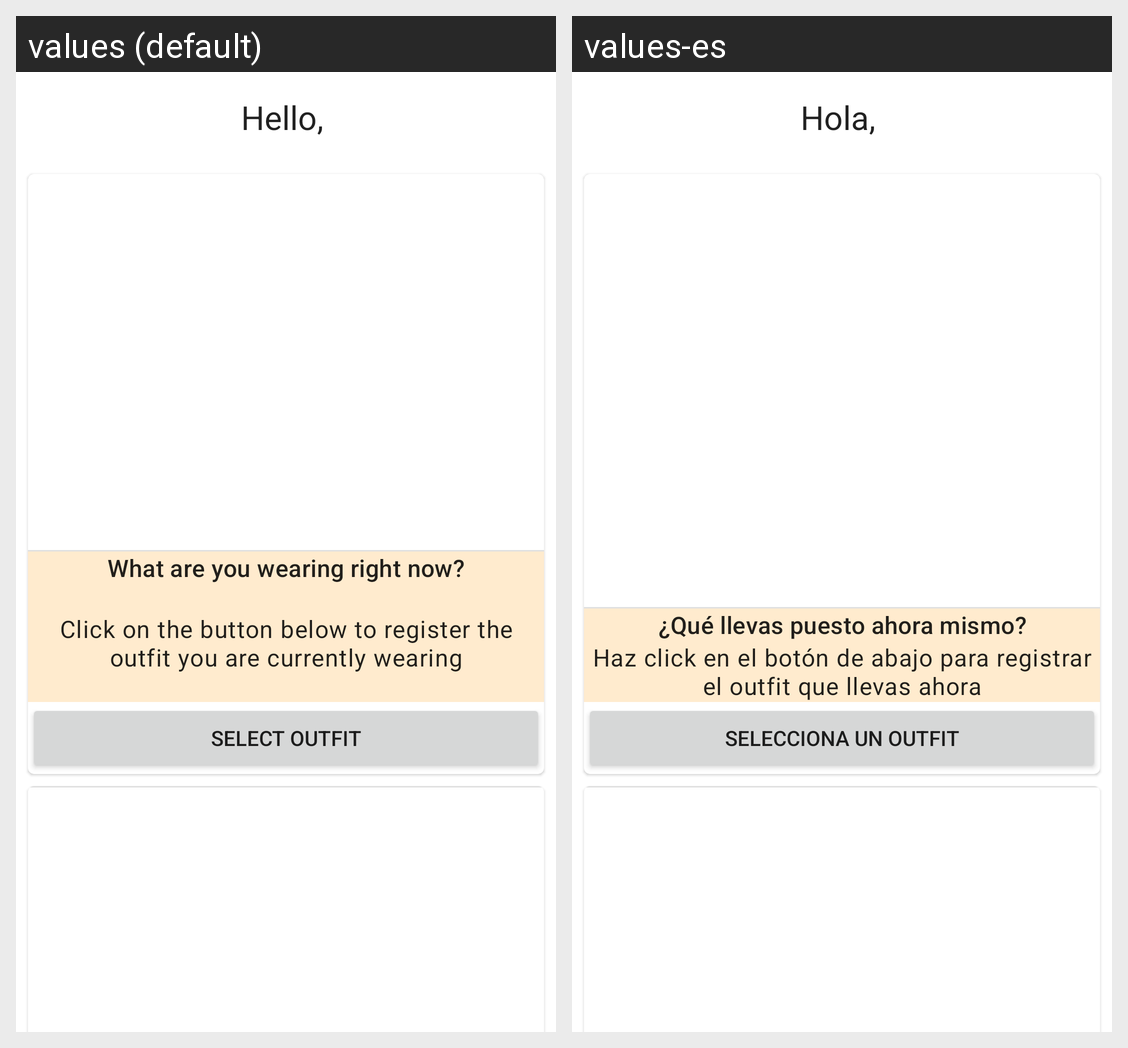

The same Android screen rendered under two of its app's locales, left to right. List the strings drawn on it with the default value and each locale's translation.
Android screen res/layout/fragment_home.xml rendered under 2 locales, left to right: values (default), values-es. Device: Nexus 5 (rendered at 1080×1920; each locale shown at half size, 540×960, under a caption strip naming it); theme Theme.MyCloset.
Strings drawn on this screen, with the default value and each locale's value (text and hints the layout hard-codes, and strings that could not be matched under every locale, appear in the picture but are not listed):

greetings
  values: Hello, 
  values-es: Hola, 

what_are_you_wearing_right_now
  values: What are you wearing right now?
  values-es: ¿Qué llevas puesto ahora mismo?

select_outfit
  values: Select outfit
  values-es: Selecciona un outfit

nclick_on_the_button_below_to_register_the_outfit_you_are_currently_wearing_n
  values: 
      Click on the button below to register the outfit you are currently wearing
      
  values-es: Haz click en el botón de abajo para registrar el outfit que llevas ahora
